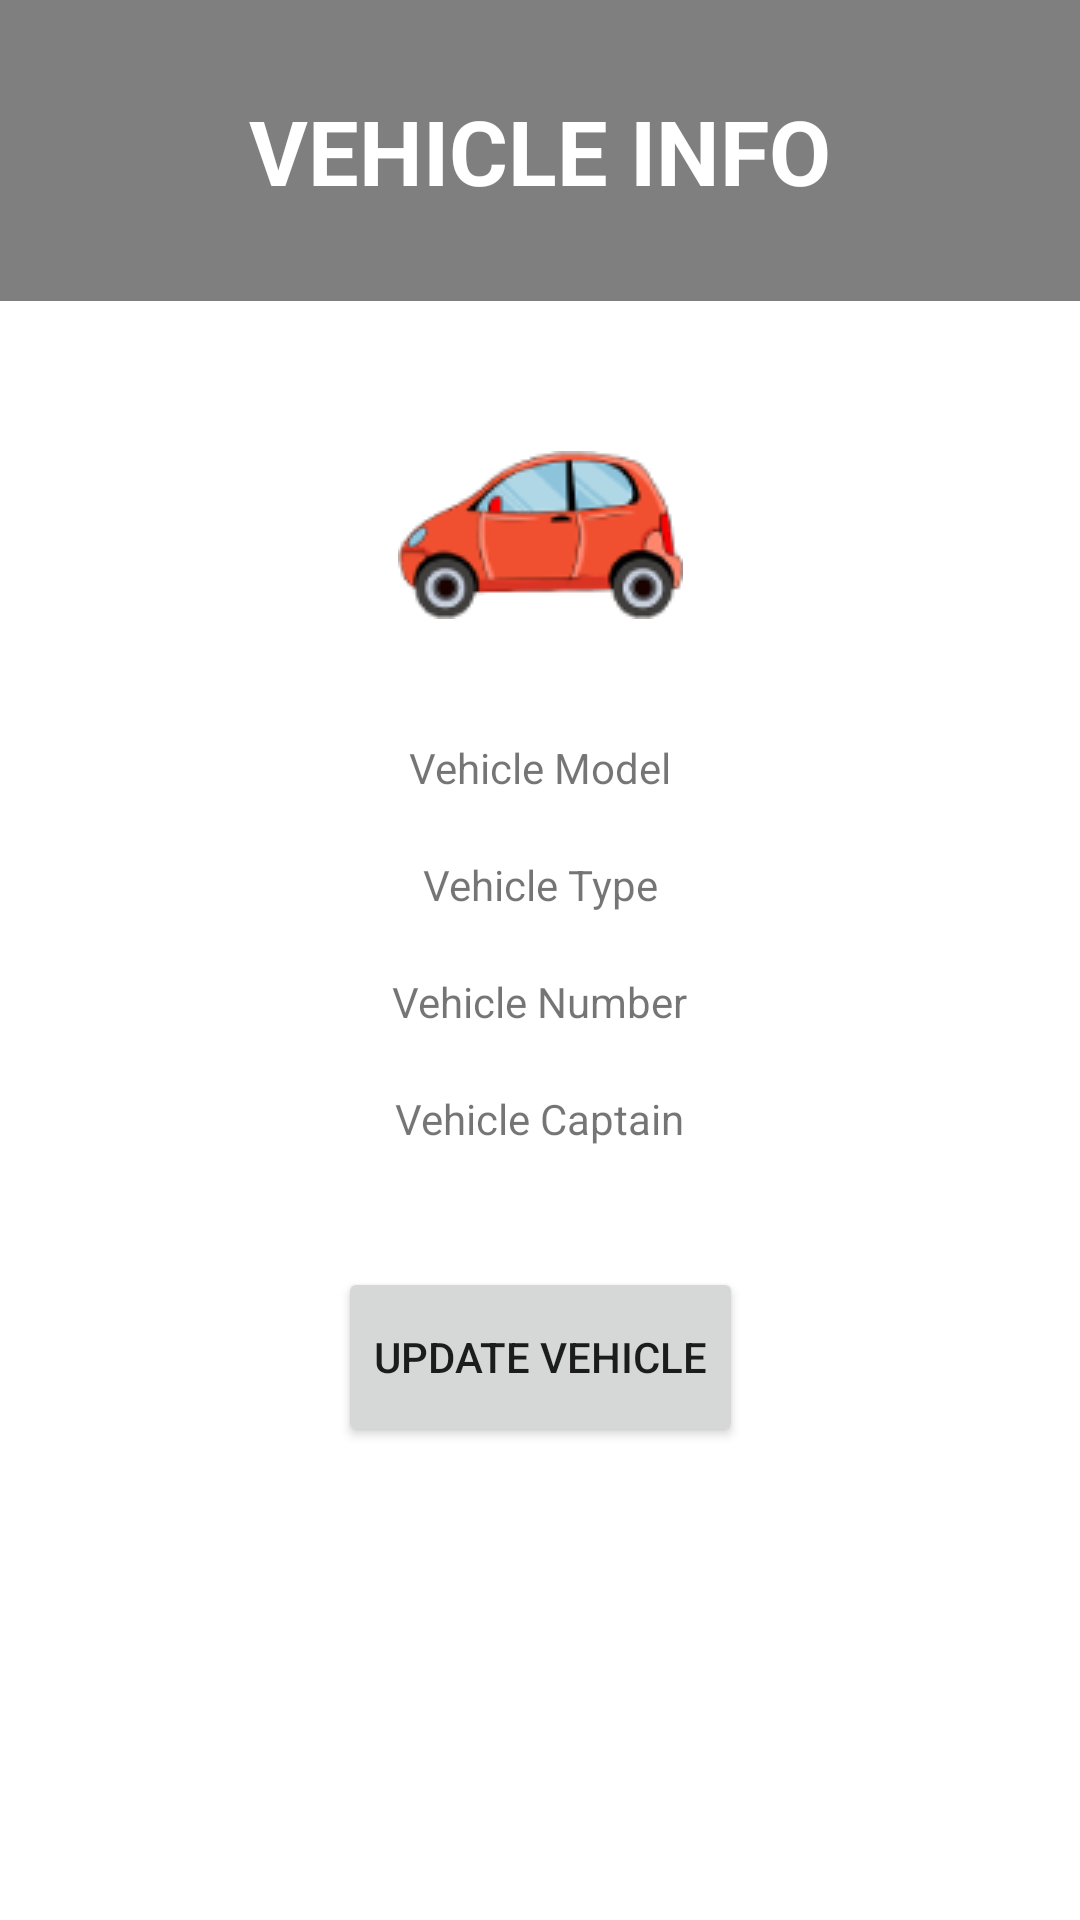

This screen was rendered from an Android layout file. Write that file and the resources it references.
<!-- AndroidManifest.xml: application theme Theme.ChaloCaptain -->
<!-- res/layout/activity_vehicle.xml -->
<?xml version="1.0" encoding="utf-8"?>
<androidx.constraintlayout.widget.ConstraintLayout xmlns:android="http://schemas.android.com/apk/res/android"
    xmlns:app="http://schemas.android.com/apk/res-auto"
    xmlns:tools="http://schemas.android.com/tools"
    android:layout_width="match_parent"
    android:layout_height="match_parent"
    tools:context=".Vehicle">

    <ImageView
        android:id="@+id/imageView6"
        android:layout_width="wrap_content"
        android:layout_height="wrap_content"
        android:layout_marginTop="50dp"
        android:src="@drawable/logo"
        app:layout_constraintEnd_toEndOf="parent"
        app:layout_constraintStart_toStartOf="parent"
        app:layout_constraintTop_toBottomOf="@+id/textView15" />

    <TextView
        android:id="@+id/textView2"
        android:layout_width="wrap_content"
        android:layout_height="wrap_content"
        android:layout_marginTop="40dp"
        android:text="Vehicle Model"
        app:layout_constraintEnd_toEndOf="parent"
        app:layout_constraintStart_toStartOf="parent"
        app:layout_constraintTop_toBottomOf="@+id/imageView6" />

    <TextView
        android:id="@+id/textView3"
        android:layout_width="wrap_content"
        android:layout_height="wrap_content"
        android:layout_marginTop="20dp"
        android:text="Vehicle Type"
        app:layout_constraintEnd_toEndOf="parent"
        app:layout_constraintStart_toStartOf="parent"
        app:layout_constraintTop_toBottomOf="@+id/textView2" />

    <TextView
        android:id="@+id/textView13"
        android:layout_width="wrap_content"
        android:layout_height="wrap_content"
        android:layout_marginTop="20dp"
        android:text="Vehicle Number"
        app:layout_constraintEnd_toEndOf="parent"
        app:layout_constraintStart_toStartOf="parent"
        app:layout_constraintTop_toBottomOf="@+id/textView3" />

    <TextView
        android:id="@+id/textView14"
        android:layout_width="wrap_content"
        android:layout_height="wrap_content"
        android:layout_marginTop="20dp"
        android:text="Vehicle Captain"
        app:layout_constraintEnd_toEndOf="parent"
        app:layout_constraintStart_toStartOf="parent"
        app:layout_constraintTop_toBottomOf="@+id/textView13" />

    <Button
        android:id="@+id/update_vehicle"
        android:layout_width="wrap_content"
        android:layout_height="60dp"
        android:layout_marginTop="40dp"
        android:text="Update Vehicle"
        app:layout_constraintEnd_toEndOf="parent"
        app:layout_constraintStart_toStartOf="parent"
        app:layout_constraintTop_toBottomOf="@+id/textView14" />

    <TextView
        android:id="@+id/textView15"
        android:layout_width="match_parent"
        android:layout_height="wrap_content"
        android:background="#80000000"
        android:gravity="center"
        android:padding="30sp"
        android:text="VEHICLE INFO"
        android:textColor="#FFFFFF"
        android:textSize="30sp"
        android:textStyle="bold"
        app:layout_constraintEnd_toEndOf="parent"
        app:layout_constraintStart_toStartOf="parent"
        app:layout_constraintTop_toTopOf="parent" />
</androidx.constraintlayout.widget.ConstraintLayout>
<!-- resources referenced by this layout -->
<resources>
  <!-- drawable logo: png bitmap (drawable, 7730 bytes) -->
  <style name="Theme.ChaloCaptain" parent="Theme.MaterialComponents.DayNight.NoActionBar">
          
          <item name="colorPrimary">@color/purple_500</item>
          <item name="colorPrimaryVariant">@color/purple_700</item>
          <item name="colorOnPrimary">@color/white</item>
          
          <item name="colorSecondary">@color/teal_200</item>
          <item name="colorSecondaryVariant">@color/teal_700</item>
          <item name="colorOnSecondary">@color/black</item>
          
          <item name="android:statusBarColor" tools:targetApi="l">?attr/colorPrimaryVariant</item>
          
      </style>
  <!-- not gathered from this repository: default colours our renderer supplied (Android Studio template values) -->
  <color name="purple_500">#FF6200EE</color>
  <color name="purple_700">#FF3700B3</color>
  <color name="teal_200">#FF03DAC5</color>
  <color name="teal_700">#FF018786</color>
  <color name="black">#FF000000</color>
  <color name="white">#FFFFFFFF</color>
</resources>
